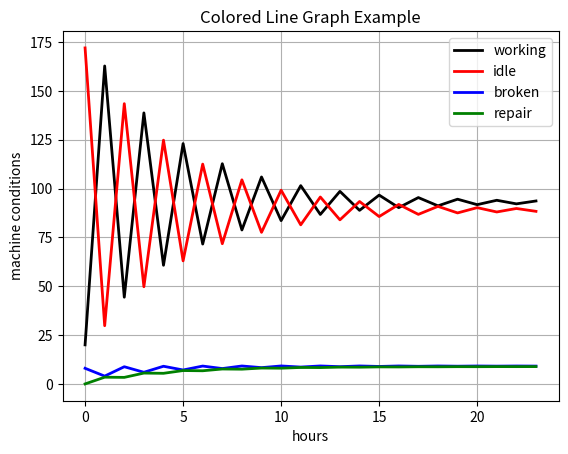

Python code for this plot:
import numpy as np
import matplotlib.pyplot as plt
MachineCounts=np.array([[200],[0],[0],[0],])
                       #W      I   B   R
eigen_matrix = np.array([[0.1,0.86,0.04,0.0],
                         [0.93,0.05,0.0,0.02] ,
                         [0.1,0.5,0.4,0.0],
                         [0.0,0.0,0.2,0.8]])
n=24

finalGraph=np.empty((4,n))

for i in range(n):
    
    MachineCounts=np.dot(MachineCounts.T,eigen_matrix) 
    MachineCounts = MachineCounts.T
    finalGraph[:,i]= MachineCounts.flatten()
    #print(workingMachineCounts,"\n")


plt.title('Colored Line Graph Example')
plt.xlabel('hours')
plt.ylabel('machine conditions')
print(finalGraph)
plt.plot(finalGraph[0],color='black',label='working', linestyle='-', linewidth=2)
plt.plot(finalGraph[1],color='red',label='idle', linestyle='-', linewidth=2)
plt.plot(finalGraph[2],color='blue',label='broken', linestyle='-', linewidth=2)
plt.plot(finalGraph[3],color='green',label='repair', linestyle='-', linewidth=2)

plt.legend()
plt.grid()
plt.show()